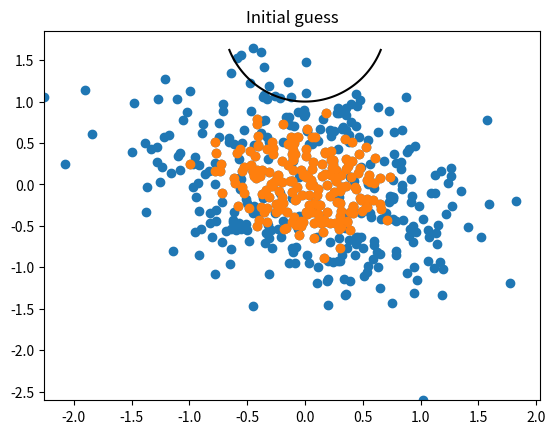

Write Python code to recreate this figure. (Note: this script raises an exception after producing the figure.)
import matplotlib.pyplot as plt
import numpy as np
import numpy.linalg
from matplotlib import patches


def constructproblem(x):

    A = np.zeros((2, 2))
    A[0] = [x[0], x[1]]
    A[1] = [x[1], x[2]]

    vec = np.array([x[3], x[4]])

    return A, vec


def r1(zi, A, c):
    zic = np.matmul((zi - c).T, A)
    return np.matmul(zic, (zi - c)) - 1


def rxy(A, c, x, y):
    return (x - c[0]) * (A[0, 0] * (x - c[0]) + A[0, 1] * (y - c[1])) + (y - c[1]) * (A[1, 0] * (x - c[0]) + A[1, 1] * (y - c[1])) - 1


def f1(x, z, inner):
    A, c = constructproblem(x)
    sum = 0
    for i in range(len(z)):
        if i in inner:
            sum += (max(r1(z[i], A, c), 0)) ** 2
        else:
            sum += min(r1(z[i], A, c), 0) ** 2
    return sum


def grad1(x, z, inner):
    g1 = np.zeros((2, 2))
    g2 = np.zeros(2)
    A, c = constructproblem(x)
    for i in range(len(z)):
        r = r1(z[i], A, c)
        if (i in inner and r > 0) or ((i not in inner) and r < 0):
            g1 += 2 * r * np.outer((z[i] - c), (z[i] - c))
            g2 += -4 * r * (z[i] - c) @ A
    g = np.array([g1[0, 0], g1[0, 1], g1[1, 1], g2[0], g2[1]])
    return g


def linesearch_wolfe(z, inner, p, x, c1=10 ** -4, c2=0.9):
    alpha = 1
    amax = np.infty
    amin = 0
    k = 0
    while ((f1((x + alpha * p), z, inner) > f1(x, z, inner) + c1 * alpha * np.matmul(grad1(x, z, inner).T, p)) or
            (np.matmul(grad1(x + alpha * p, z, inner).T, p) < c2 * np.matmul(grad1(x, z, inner).T, p))) and k < 20:
        if f1(x + alpha * p, z, inner) > f1(x, z, inner) + c1 * alpha * np.matmul(grad1(x, z, inner).T, p):
            amax = alpha
            alpha = (amax + amin) / 2
            k += 1
        else:
            k += 1
            amin = alpha
            if amax == np.infty:
                alpha = alpha * 2
            else:
                alpha = (amax + amin)/2
    return alpha


def BFGS_model_1(x, z, inner, TOL, n=0, gradient_decent=0):
    H = np.eye(5)
    xnew = x
    funks = np.zeros(0)
    while 1 / len(z) * np.linalg.norm(grad1(xnew, z, inner), 2) > TOL: #skalerer med antall punkter
        p = - np.matmul(H, grad1(xnew, z, inner))
        alpha = linesearch_wolfe(z, inner, p, xnew)
        xold = xnew
        xnew = xnew + alpha * p
        if not gradient_decent:
            s = xnew - xold
            y = grad1(xnew, z, inner) - grad1(xold, z, inner)
            rho = 1 / np.matmul(y.T, s)
            if n == 0:
                H = np.matmul(y.T, s) / np.matmul(y.T, y) * H
            temp1 = np.outer(s, y)
            temp2 = np.outer(y, s)
            temp3 = np.outer(s, s)

            H = (np.eye(5) - rho * temp1) @ H @ (np.eye(5) - rho * temp2) + rho * temp3
        print('n = ', n, "\t x=", xnew)
        funks = np.append(funks, f1(xnew, z, inner))
        n += 1
    return xnew, n - 1, funks


def generate_points(x, size=300):
    A, c = constructproblem(x)
    points = np.random.multivariate_normal(c, 1 * np.linalg.inv(A), size=size)
    inner = []
    for i in range(len(points)):
        if r1(points[i], A, c) <= 0:
            inner.append(i)
    return points, inner


def generate_noise(z, scale):
    n = len(z)
    x = np.random.normal(0, scale, n)
    y = np.random.normal(0, scale, n)
    z[:, 0] = z[:, 0] + x
    z[:, 1] = z[:, 1] + y
    return z


def plot_solution(xf, points, inner, funk, n, Metode):
    Af, cf = constructproblem(xf)

    minx = min(points[:, 0])
    maxx = max(points[:, 0])

    miny = min(points[:, 1])
    maxy = max(points[:, 1])

    x = np.arange(minx, maxx, 0.01)
    y = np.arange(miny, maxy, 0.01)

    X, Y = np.meshgrid(x, y)
    Z = funk(Af, cf, X, Y)

    plt.figure()

    plt.contour(X, Y, Z, [0], colors='black')
    if n == 0:
        plt.title("Initial guess")
    else:
        #plt.title("Ferdig")
        plt.title('Metode {}'.format(Metode)+' finished after n= {}'.format(n) + ' iterations')
    plt.scatter(points[:, 0], points[:, 1])
    plt.scatter(points[inner, 0], points[inner, 1])
    plt.show()


def convergence_plot(grads, method=1):
    n = len(grads)
    x_grid = np.linspace(0, n - 1, n)
    plt.figure()
    #plt.yscale('log')
    plt.ylim(min(grads), max(grads))
    plt.loglog(x_grid, grads, label=r'$\nabla f_{}$'.format(method))
    plt.title('Convergence plot for method {}'.format(method))
    plt.legend()
    plt.show()


if __name__ == '__main__':
    x = [3, 1, 3, 0, 0]

    x0 = np.array([2, 0, 1, 0, 2])
    points, inner = generate_points(x, size=500)

    Af, cf = constructproblem(x0)

    points = generate_noise(points, 2 * 10 ** (-1))
    plot_solution(x0, points, inner, rxy, 0, Metode=1)

    xf, nf, gradsf = BFGS_model_1(x0, points, inner, 10 ** (-6), gradient_decent=0)
    plot_solution(xf, points, inner, rxy, nf, Metode=1)
    convergence_plot(gradsf, 1)




